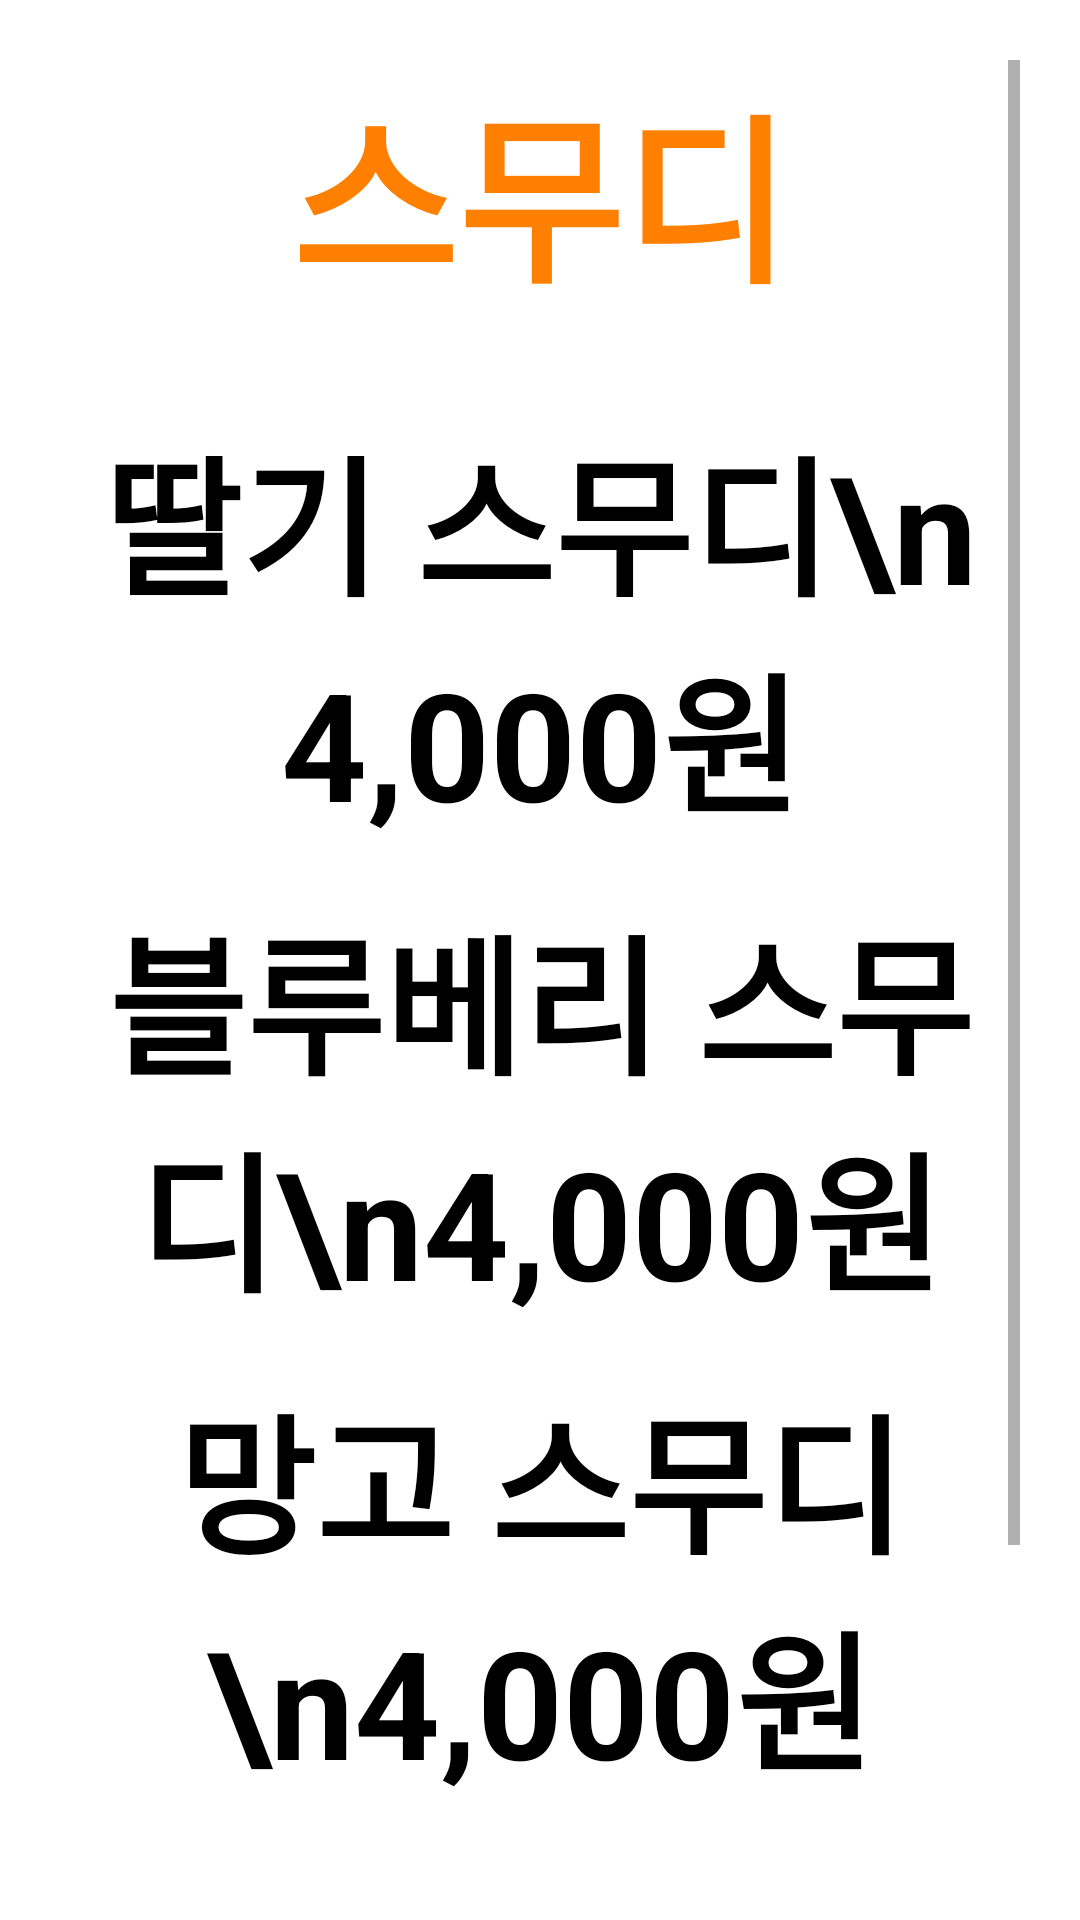

Layout XML and referenced resources for this Android screen:
<!-- AndroidManifest.xml: application theme Theme.VoiceRecognition_app -->
<!-- res/layout/fragment_4.xml -->
<?xml version="1.0" encoding="utf-8"?>
<FrameLayout xmlns:android="http://schemas.android.com/apk/res/android"
    xmlns:tools="http://schemas.android.com/tools"
    android:layout_width="match_parent"
    android:layout_height="match_parent"
    tools:context=".Fragment_4">
    <ScrollView
        android:layout_width="match_parent"
        android:layout_height="match_parent"
        android:padding="20dp">

        <LinearLayout
            android:layout_width="match_parent"
            android:layout_height="wrap_content"
            android:orientation="vertical">

            <LinearLayout
                android:layout_width="match_parent"
                android:layout_height="match_parent"
                android:orientation="horizontal">

                <TextView
                    android:layout_width="match_parent"
                    android:layout_height="wrap_content"
                    android:text="스무디"
                    android:textAlignment="center"
                    android:textColor="#ff7F00"
                    android:textSize="60dp"
                    android:textStyle="bold"
                    android:layout_marginBottom="30dp"/>
            </LinearLayout>

            <LinearLayout
                android:layout_width="match_parent"
                android:layout_height="match_parent"
                android:orientation="vertical">

                <TextView
                    android:id="@+id/smoothie_1"
                    android:layout_width="match_parent"
                    android:layout_height="wrap_content"
                    android:layout_marginBottom="15dp"
                    android:textColor="@color/black"
                    android:text="딸기 스무디\n 4,000원"
                    android:textAlignment="center"
                    android:textStyle="bold"
                    android:textSize="50dp" />

                <TextView
                    android:id="@+id/smoothie_2"
                    android:layout_width="match_parent"
                    android:layout_height="wrap_content"
                    android:layout_marginBottom="15dp"
                    android:text="블루베리 스무디\n4,000원"
                    android:textAlignment="center"
                    android:textColor="@color/black"
                    android:textStyle="bold"
                    android:textSize="50dp" />

                <TextView
                    android:id="@+id/smoothie_3"
                    android:layout_width="match_parent"
                    android:layout_height="wrap_content"
                    android:layout_marginBottom="15dp"
                    android:text="망고 스무디\n4,000원"
                    android:textAlignment="center"
                    android:textColor="@color/black"
                    android:textStyle="bold"
                    android:textSize="50dp" />

                <TextView
                    android:id="@+id/smoothie_5"
                    android:layout_width="match_parent"
                    android:layout_height="wrap_content"
                    android:layout_marginBottom="15dp"
                    android:text="복숭아 스무디\n4,000원"
                    android:textAlignment="center"
                    android:textColor="@color/black"
                    android:textStyle="bold"
                    android:textSize="50dp" />


            </LinearLayout>

        </LinearLayout>

    </ScrollView>
    <androidx.viewpager.widget.ViewPager
        android:id="@+id/viewpager"
        android:layout_width="match_parent"
        android:layout_height="match_parent"/>

</FrameLayout>
<!-- resources referenced by this layout -->
<resources>
  <style name="Theme.VoiceRecognition_app" parent="Theme.MaterialComponents.DayNight.DarkActionBar">
          
          <item name="colorPrimary">@color/purple_500</item>
          <item name="colorPrimaryVariant">@color/purple_700</item>
          <item name="colorOnPrimary">@color/white</item>
          
          <item name="colorSecondary">@color/teal_200</item>
          <item name="colorSecondaryVariant">@color/teal_700</item>
          <item name="colorOnSecondary">@color/black</item>
          
          <item name="android:statusBarColor" tools:targetApi="l">?attr/colorPrimaryVariant</item>
          
      </style>
  <!-- not gathered from this repository: default colours our renderer supplied (Android Studio template values) -->
  <color name="purple_500">#FF6200EE</color>
  <color name="purple_700">#FF3700B3</color>
  <color name="teal_200">#FF03DAC5</color>
  <color name="teal_700">#FF018786</color>
  <color name="black">#FF000000</color>
  <color name="white">#FFFFFFFF</color>
</resources>
